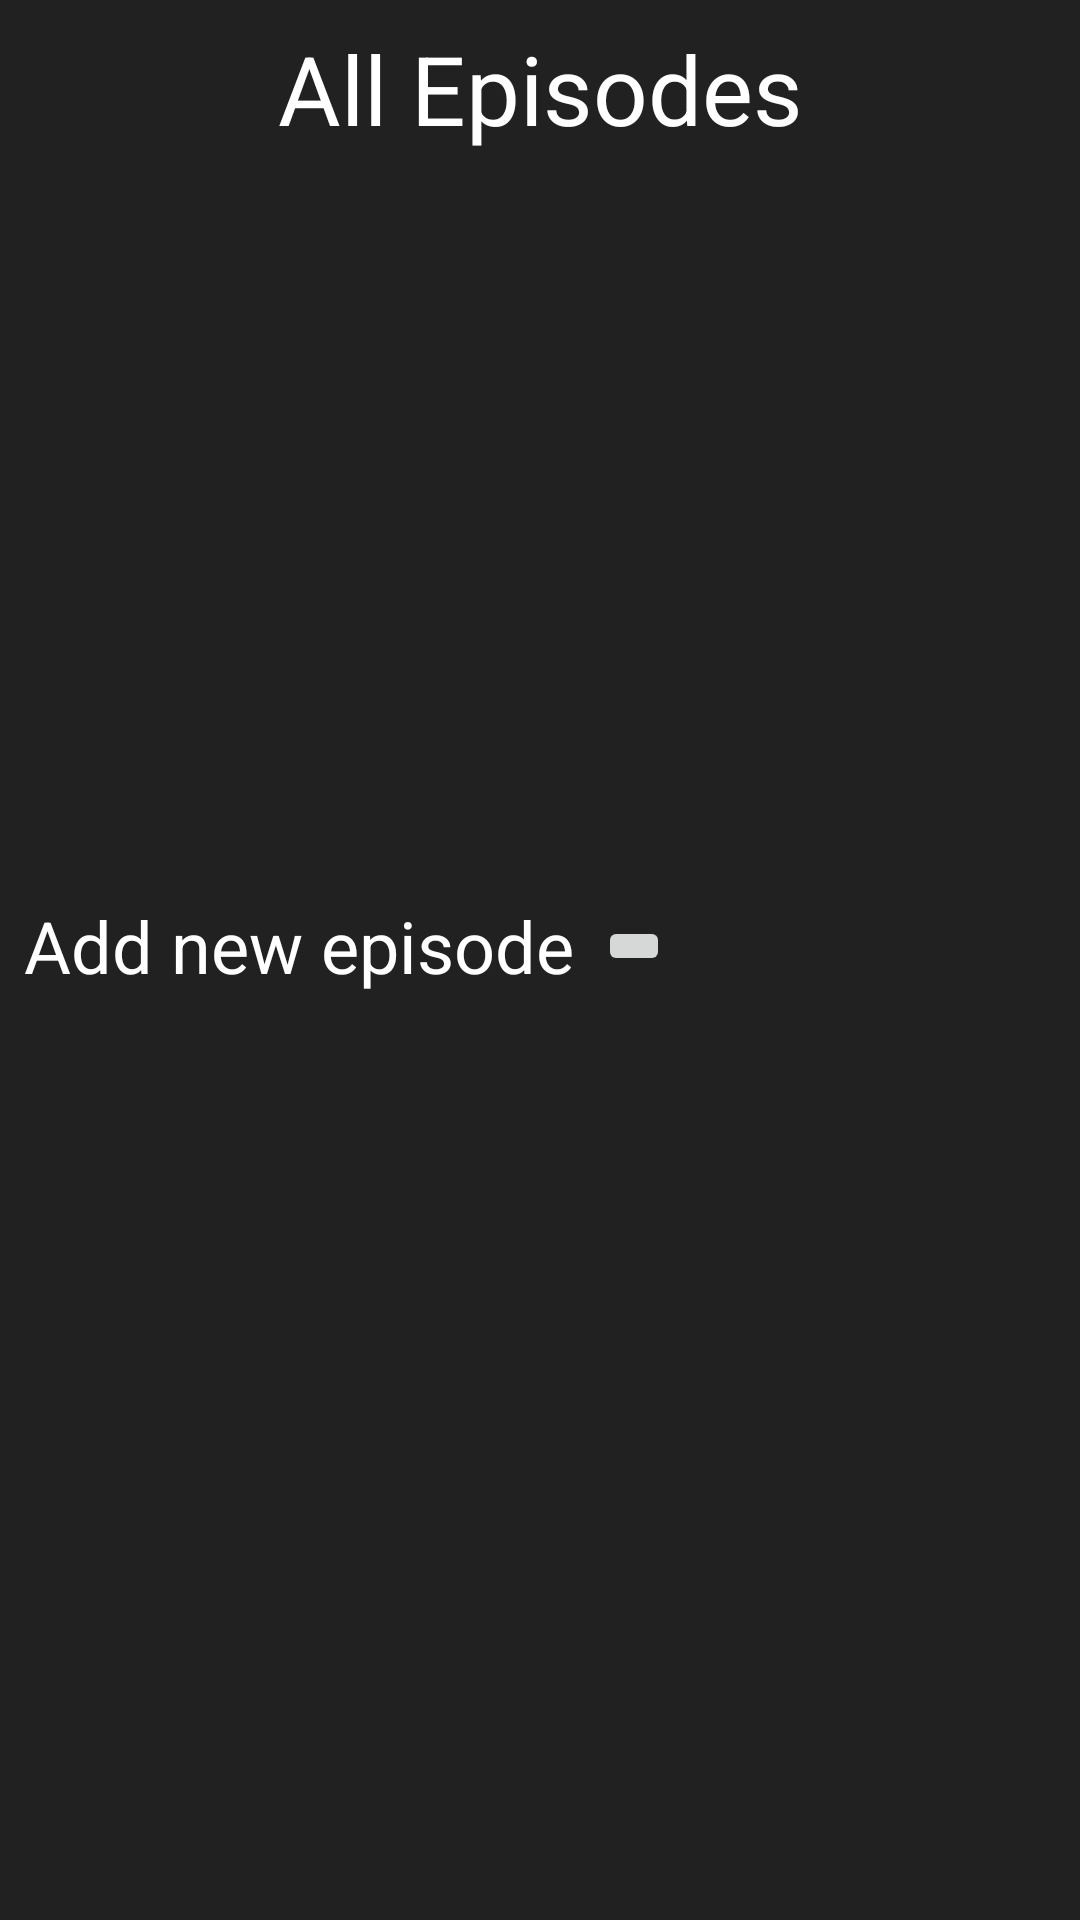

The Android layout XML behind this screen, and the referenced resources:
<!-- AndroidManifest.xml: application theme AppTheme -->
<!-- res/layout/view_all_episodes_fragment.xml -->
<?xml version="1.0" encoding="utf-8"?>
<android.support.constraint.ConstraintLayout xmlns:android="http://schemas.android.com/apk/res/android"
    xmlns:app="http://schemas.android.com/apk/res-auto"
    xmlns:tools="http://schemas.android.com/tools"
    android:layout_width="match_parent"
    android:layout_height="match_parent"
    android:background="?colorPrimary">

    <TextView
        android:id="@+id/all_episodes_label"
        style="@style/Podcaster_Title"
        android:layout_width="wrap_content"
        android:layout_height="wrap_content"
        android:layout_marginBottom="8dp"
        android:layout_marginEnd="8dp"
        android:layout_marginLeft="8dp"
        android:layout_marginRight="8dp"
        android:layout_marginStart="8dp"
        android:layout_marginTop="8dp"
        android:text="@string/all_episodes_label"
        android:textColor="@android:color/white"
        app:layout_constraintBottom_toBottomOf="parent"
        app:layout_constraintEnd_toEndOf="parent"
        app:layout_constraintStart_toStartOf="parent"
        app:layout_constraintTop_toTopOf="parent"
        app:layout_constraintVertical_bias="0.0" />

    <android.support.v7.widget.RecyclerView
        android:id="@+id/recycler_view"
        android:layout_width="368dp"
        android:layout_height="216dp"
        android:layout_marginEnd="8dp"
        android:layout_marginLeft="8dp"
        android:layout_marginRight="8dp"
        android:layout_marginStart="8dp"
        android:layout_marginTop="16dp"
        app:layout_constraintEnd_toEndOf="parent"
        app:layout_constraintStart_toStartOf="parent"
        app:layout_constraintTop_toBottomOf="@+id/all_episodes_label" />

    <TextView
        android:id="@+id/add_new_episode_label"
        android:layout_width="wrap_content"
        android:layout_height="wrap_content"
        android:layout_marginEnd="8dp"
        android:layout_marginLeft="8dp"
        android:layout_marginRight="8dp"
        android:layout_marginStart="8dp"
        android:layout_marginTop="16dp"
        android:text="@string/add_new_episode_label"
        android:textColor="@android:color/white"
        android:textSize="24sp"
        app:layout_constraintEnd_toEndOf="@+id/all_episodes_label"
        app:layout_constraintHorizontal_bias="0.0"
        app:layout_constraintStart_toStartOf="parent"
        app:layout_constraintTop_toBottomOf="@+id/recycler_view" />

    <ImageButton
        android:id="@+id/add_episode_imagebutton"
        android:layout_width="wrap_content"
        android:layout_height="wrap_content"
        android:layout_marginBottom="8dp"
        android:layout_marginEnd="8dp"
        android:layout_marginLeft="8dp"
        android:layout_marginRight="8dp"
        android:layout_marginStart="8dp"
        android:layout_marginTop="8dp"
        android:src="@drawable/ic_add_white_24dp"
        app:layout_constraintBottom_toBottomOf="@+id/add_new_episode_label"
        app:layout_constraintEnd_toEndOf="parent"
        app:layout_constraintHorizontal_bias="0.0"
        app:layout_constraintStart_toEndOf="@+id/add_new_episode_label"
        app:layout_constraintTop_toTopOf="@+id/add_new_episode_label"
        android:contentDescription="@string/add_episode_imagebutton_content_description" />


</android.support.constraint.ConstraintLayout>
<!-- resources referenced by this layout -->
<resources>
  <string name="add_episode_imagebutton_content_description">Click to add an episode</string>
  <string name="add_new_episode_label">Add new episode</string>
  <string name="all_episodes_label">All Episodes</string>
  <style name="Podcaster_Title">
          <item name="android:lines">@integer/podcaster_title_lines</item>
          <item name="android:layout_width">@dimen/podcaster_title_default_width</item>
          <item name="android:layout_height">wrap_content</item>
          <item name="android:textAlignment">center</item>
          <item name="android:textColor">?colorAccent</item>
          <item name="android:textSize">@dimen/podcaster_title_text_size</item>
      </style>
  <style name="AppTheme" parent="Theme.AppCompat.Light.NoActionBar">
          
          <item name="colorPrimary">@color/primaryColor</item>
          <item name="colorPrimaryDark">@color/primaryDarkColor</item>
          <item name="colorAccent">@color/secondaryColor</item>
          <item name="android:textColor">@color/primaryTextColor</item>
          <item name="colorControlNormal">@color/primaryTextColor</item>
      </style>
  <dimen name="podcaster_title_default_width">200dp</dimen>
  <dimen name="podcaster_title_text_size">32sp</dimen>
  <color name="primaryColor">#212121</color>
  <color name="primaryDarkColor">#000000</color>
  <color name="secondaryColor">#ff4081</color>
  <color name="primaryTextColor">#ffffff</color>
</resources>
